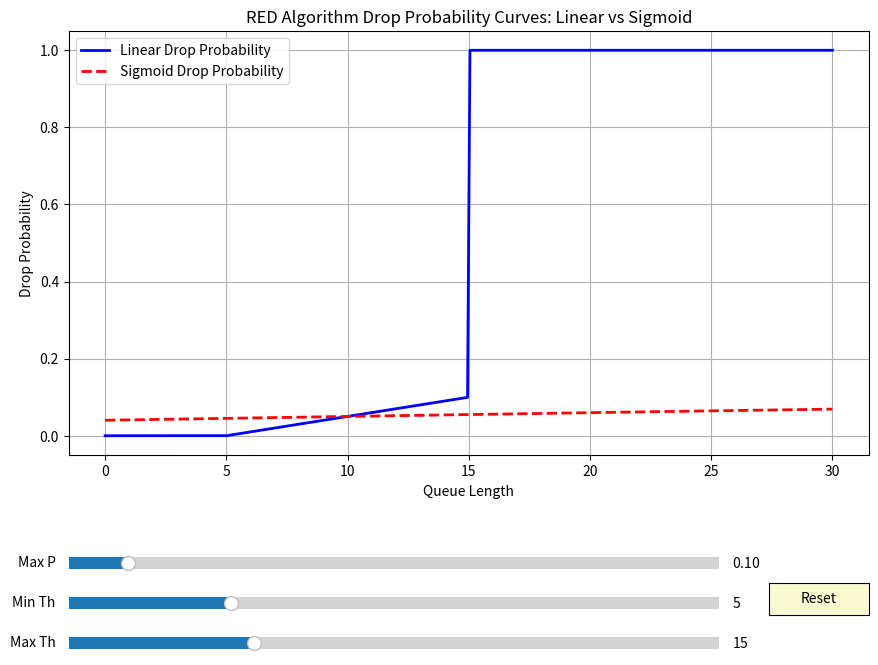

The matplotlib source for this figure:
import numpy as np
import matplotlib.pyplot as plt
from matplotlib.widgets import Slider, Button

class REDSimulator:
    def __init__(self, max_p=0.1, avg_queue_length=0, min_th=5, max_th=15):
        self.max_p = max_p  # 最大丢包概率
        self.avg_queue_length = avg_queue_length  # 平均队列长度
        self.min_th = min_th  # 最小阈值
        self.max_th = max_th  # 最大阈值
        
    def calculate_linear_drop_probability(self, queue_length):
        if queue_length < self.min_th:
            return 0
        elif queue_length > self.max_th:
            return 1
        else:
            # 线性增加的丢包概率
            pb = self.max_p * (queue_length - self.min_th) / (self.max_th - self.min_th)
            return pb
    
    def calculate_sigmoid_drop_probability(self, queue_length, k=0.1):
        mid_point = (self.min_th + self.max_th) / 2
        scale = (self.max_th - self.min_th) / 4  # 控制曲线宽度
        pb = self.max_p / (1 + np.exp(-k * (queue_length - mid_point) / scale))
        return pb

def main():
    # 初始化RED模拟器
    red = REDSimulator()
    
    # 创建图形界面
    fig, ax = plt.subplots(figsize=(10, 8))
    plt.subplots_adjust(left=0.1, bottom=0.35)
    
    # 生成初始数据
    queue_lengths = np.linspace(0, 30, 300)
    linear_drop_probs = [red.calculate_linear_drop_probability(ql) for ql in queue_lengths]
    sigmoid_drop_probs = [red.calculate_sigmoid_drop_probability(ql) for ql in queue_lengths]
    
    # 绘制初始曲线
    line_linear, = ax.plot(queue_lengths, linear_drop_probs, 'b-', lw=2, label='Linear Drop Probability')
    line_sigmoid, = ax.plot(queue_lengths, sigmoid_drop_probs, 'r--', lw=2, label='Sigmoid Drop Probability')
    
    ax.set_xlabel('Queue Length')
    ax.set_ylabel('Drop Probability')
    ax.set_title('RED Algorithm Drop Probability Curves: Linear vs Sigmoid')
    ax.legend()
    ax.grid(True)
    
    # 创建滑动条
    axcolor = 'lightgoldenrodyellow'
    ax_max_p = plt.axes([0.1, 0.2, 0.65, 0.03], facecolor=axcolor)
    ax_min_th = plt.axes([0.1, 0.15, 0.65, 0.03], facecolor=axcolor)
    ax_max_th = plt.axes([0.1, 0.1, 0.65, 0.03], facecolor=axcolor)
    
    s_max_p = Slider(ax_max_p, 'Max P', 0.01, 1.0, valinit=0.1)
    s_min_th = Slider(ax_min_th, 'Min Th', 0, 20, valinit=5)
    s_max_th = Slider(ax_max_th, 'Max Th', 5, 40, valinit=15)
    
    # 更新函数
    def update(val):
        # 获取新的参数值
        red.max_p = s_max_p.val
        red.min_th = s_min_th.val
        red.max_th = s_max_th.val
        
        # 确保max_th始终大于min_th
        if red.max_th <= red.min_th:
            red.max_th = red.min_th + 1
            s_max_th.set_val(red.max_th)
        
        # 重新计算丢包概率
        linear_drop_probs = [red.calculate_linear_drop_probability(ql) for ql in queue_lengths]
        sigmoid_drop_probs = [red.calculate_sigmoid_drop_probability(ql) for ql in queue_lengths]
        
        line_linear.set_ydata(linear_drop_probs)
        line_sigmoid.set_ydata(sigmoid_drop_probs)
        
        # 重绘图形
        fig.canvas.draw_idle()
    
    # 注册更新函数
    s_max_p.on_changed(update)
    s_min_th.on_changed(update)
    s_max_th.on_changed(update)
    
    # 添加重置按钮
    reset_ax = plt.axes([0.8, 0.15, 0.1, 0.04])
    reset_button = Button(reset_ax, 'Reset', color=axcolor, hovercolor='0.975')
    
    def reset(event):
        s_max_p.reset()
        s_min_th.reset()
        s_max_th.reset()
    reset_button.on_clicked(reset)
    
    plt.show()

if __name__ == "__main__":
    main()